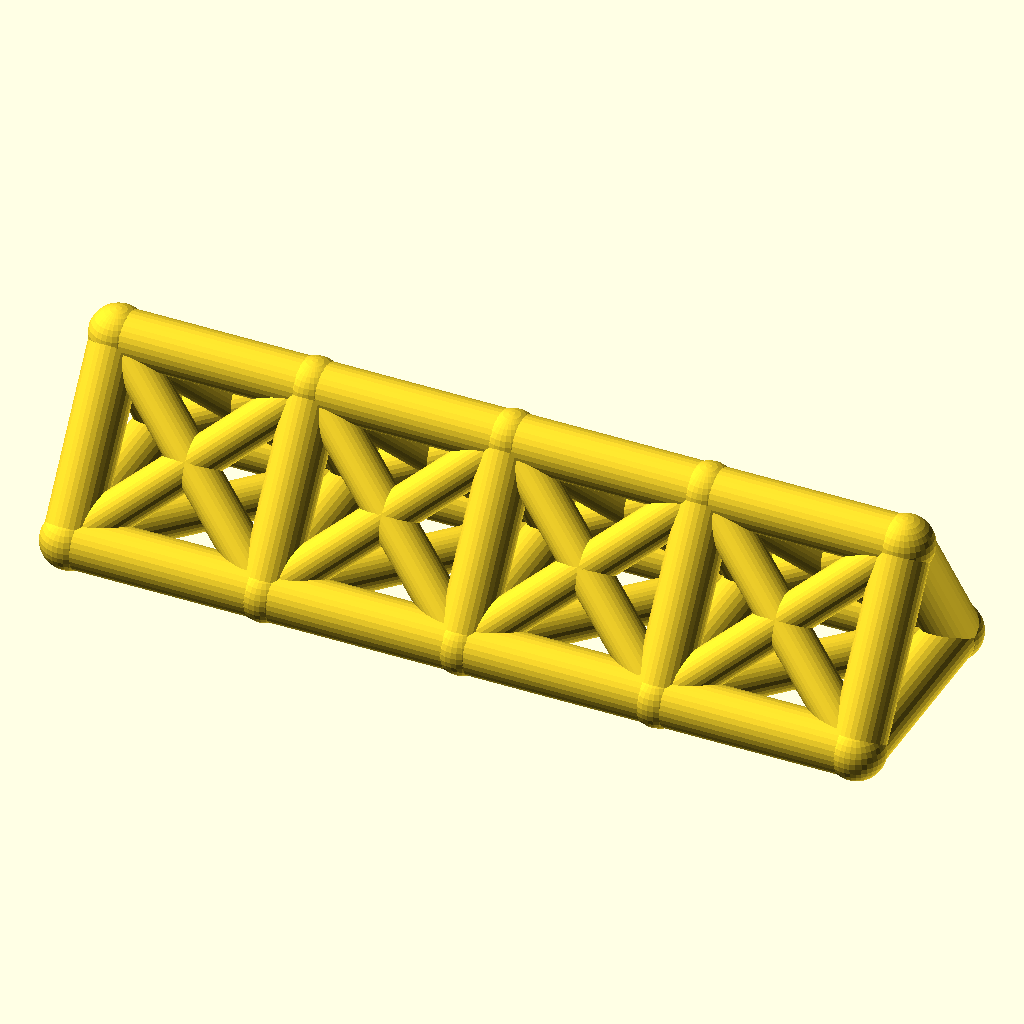
Cell 1 — every parameter at its default value.
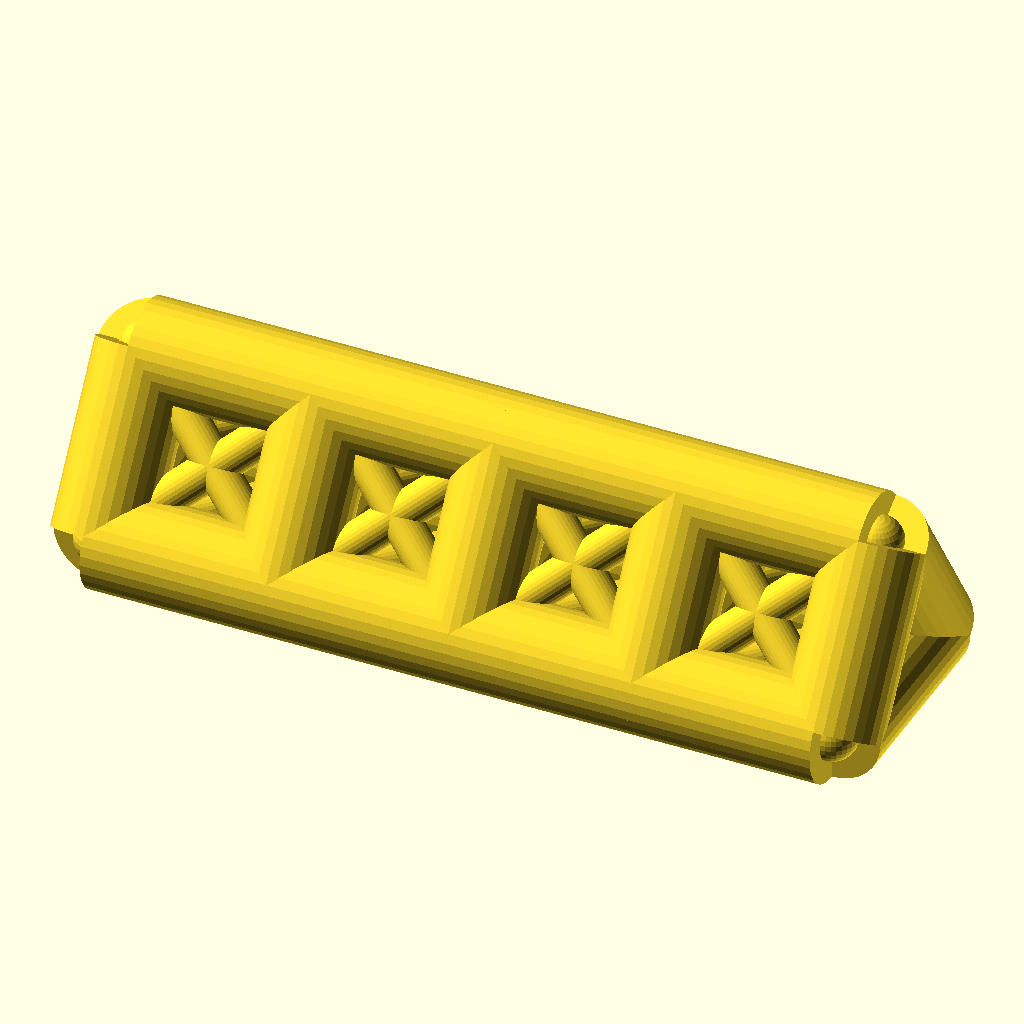
Cell 2: chord_r = 9 (everything else at default).
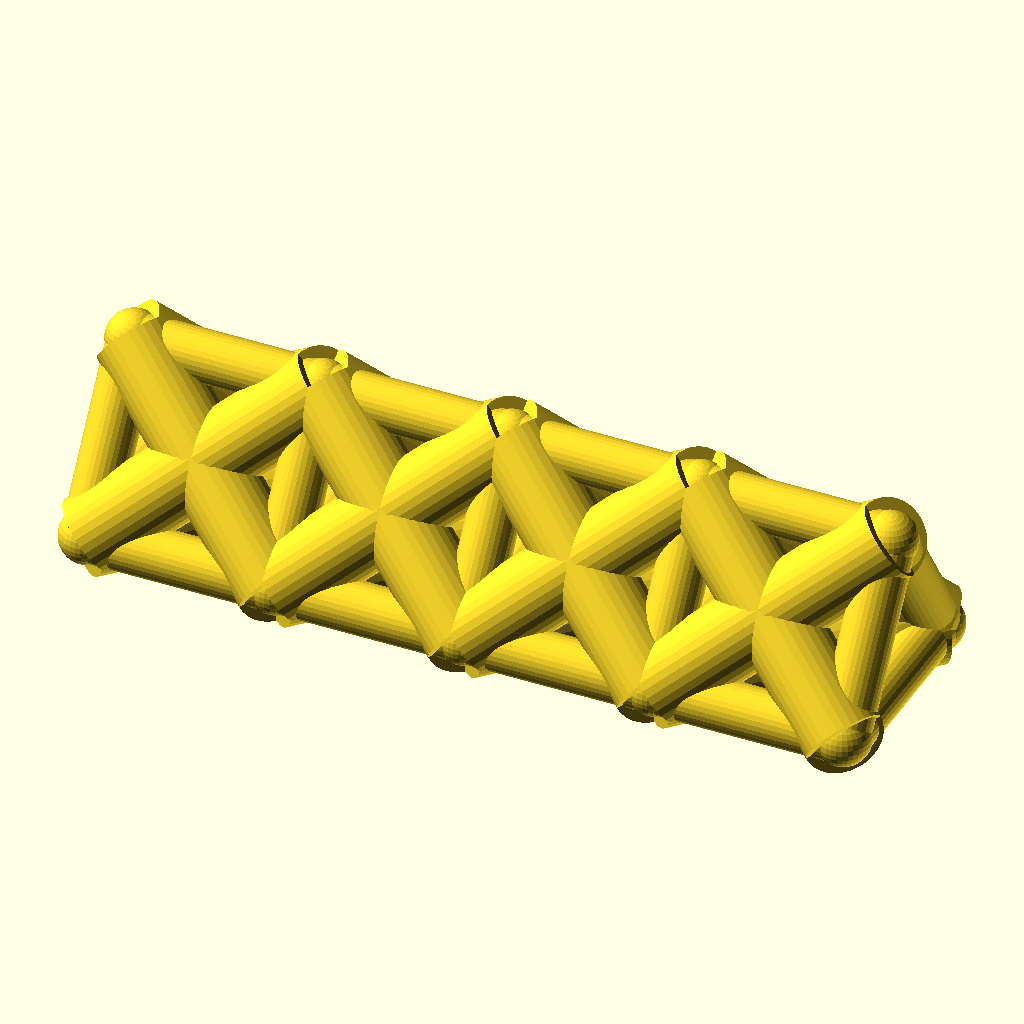
Cell 3: the same model with web_r = 7.
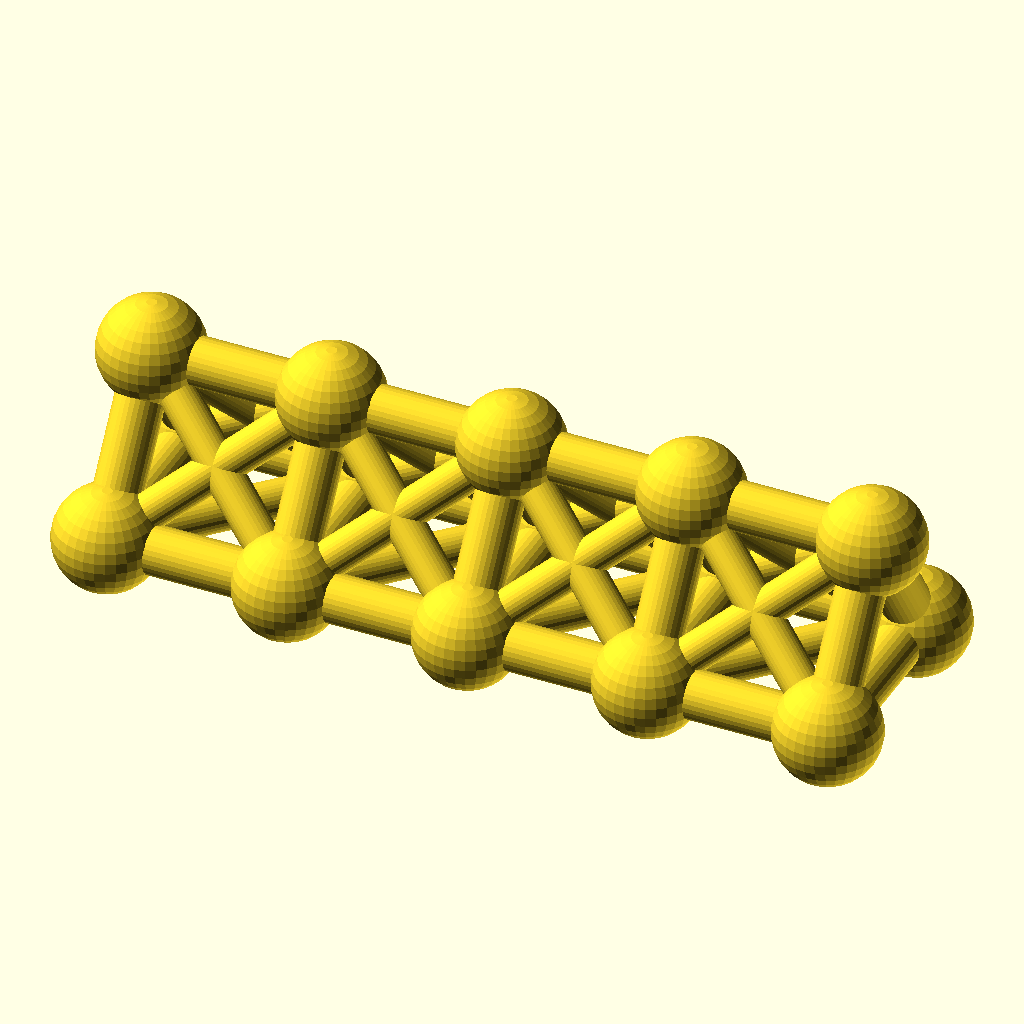
Cell 4: joint_r = 9.8 (everything else at default).
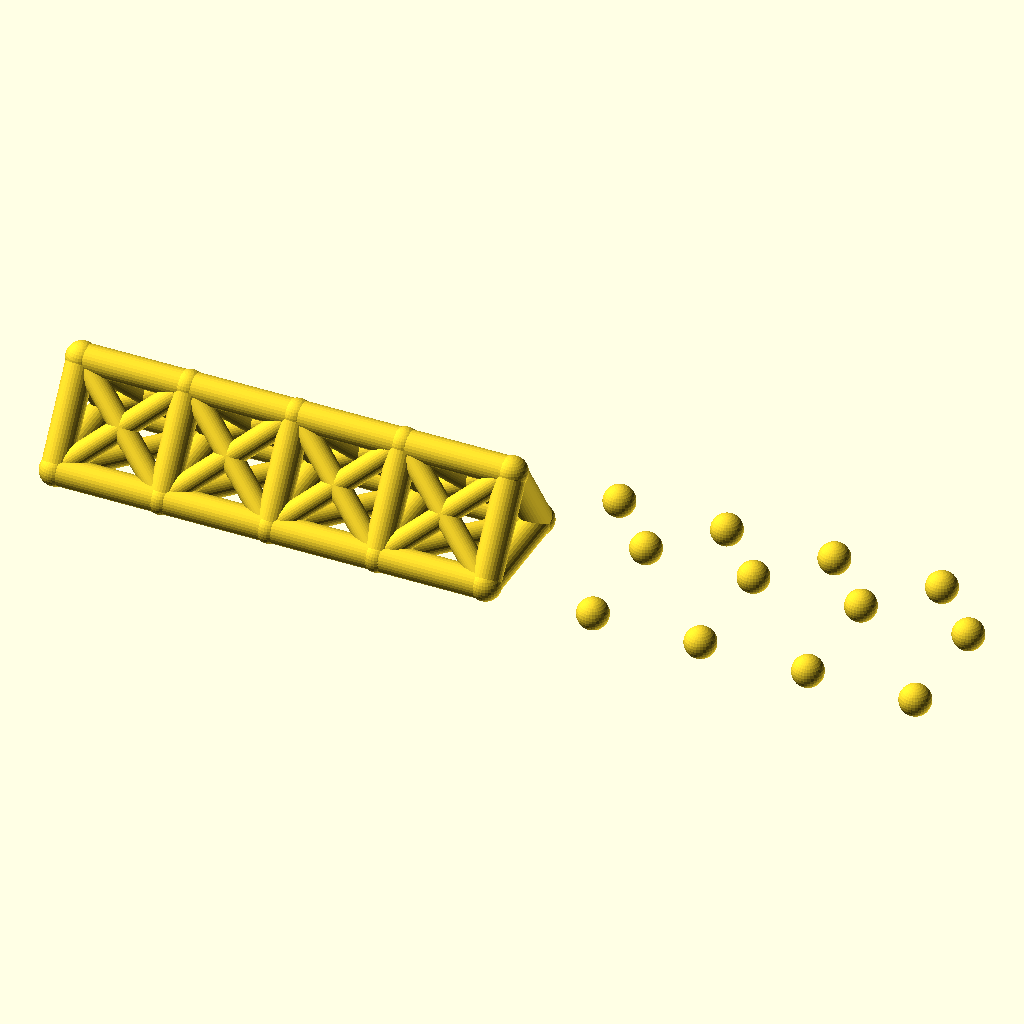
Cell 5 — bays set to 8, the other parameters unchanged.
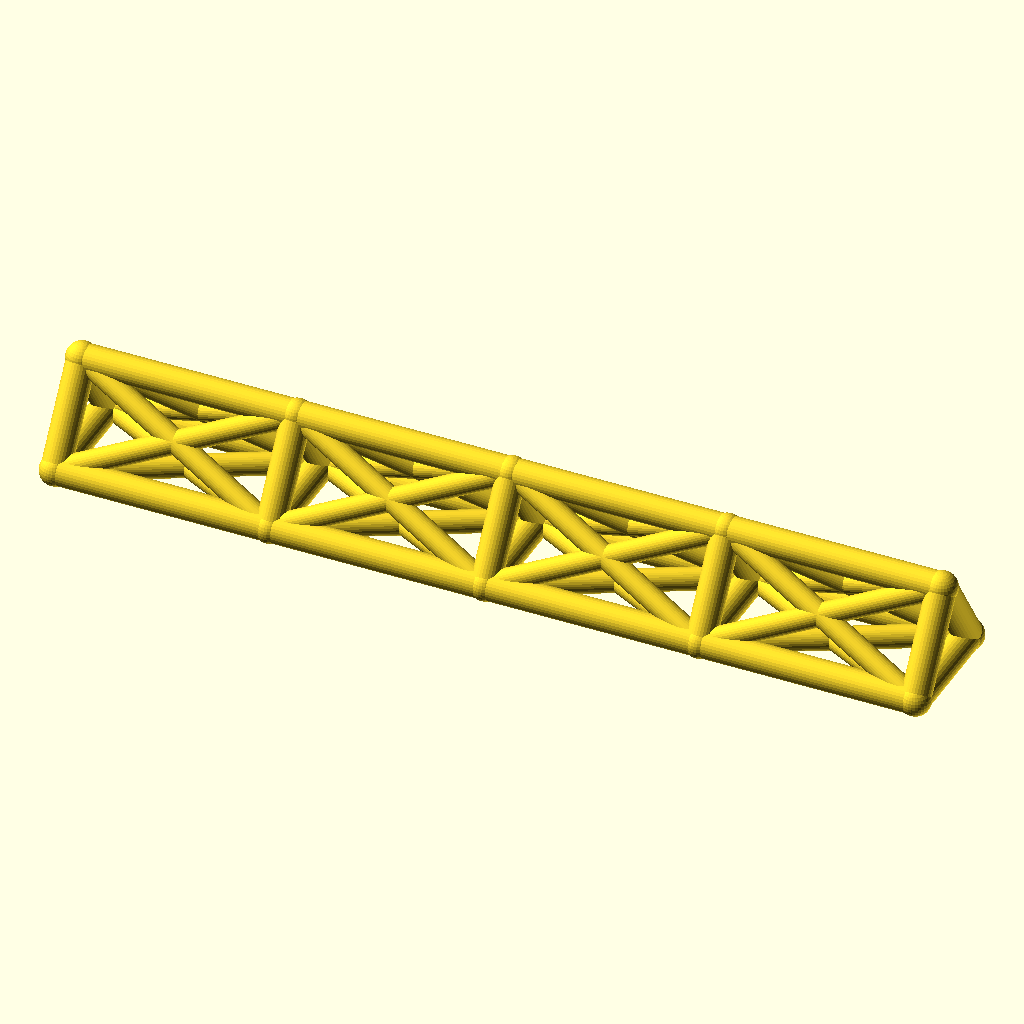
Cell 6 — bay_p set to 68, the other parameters unchanged.
All cells are drawn from the same view direction (rotation 55°, 0°, 25°, orthographic, colour scheme Cornfield), but the view is re-fitted for each cell, so position and scale can differ between cells as well as the parameter.
OpenSCAD source file optional_data/data/wire2/spaceframes/scene_0046.scad:
$fn = 32;

// ----------------------------------------------------------------------
// Space frame
// ----------------------------------------------------------------------

// --- parameters (mm) ---
chord_r = 4.5;            // chord / longeron radius
web_r = 3.5;              // diagonal and strut radius
joint_r = 4.9;            // joint ball radius
bays = 4;                 // number of bays along X
bay_p = 34;               // bay length, X
girder_w = 36;            // triangle base width, Y
girder_h = 28;            // triangle height, Z

bbox_x = bays * bay_p + 2 * joint_r;  // overall X, joints included
bbox_y = girder_w + 2 * joint_r;  // overall Y, joints included
bbox_z = girder_h + 2 * joint_r;  // overall Z, joints included
chord_d = 2 * chord_r;  // chord stock diameter
web_d = 2 * web_r;  // web stock diameter
joint_d = 2 * joint_r;  // joint ball diameter
span_x = bays * bay_p;  // overall girder length
nodes = [for (i = [0 : bays], k = [0 : 2]) [i * bay_p, k == 1 ? girder_w : k == 2 ? girder_w / 2 : 0, k == 2 ? girder_h : 0]];

module member(a, b, r) {
  /* round stock from joint a to joint b, ends buried in the joint balls */
  d = b - a;
  length = norm(d);
  translate(a) rotate([0, acos(d[2] / length), atan2(d[1], d[0])])
    cylinder(h = length, r = r);
}

module joint(p, r) {
  /* ball at the joint centre, fatter than every member meeting there */
  translate(p) sphere(r = r);
}

/* members - each call is one graph edge */
member(nodes[0], nodes[3], chord_r);
member(nodes[3], nodes[6], chord_r);
member(nodes[6], nodes[9], chord_r);
member(nodes[9], nodes[12], chord_r);
member(nodes[1], nodes[4], chord_r);
member(nodes[4], nodes[7], chord_r);
member(nodes[7], nodes[10], chord_r);
member(nodes[10], nodes[13], chord_r);
member(nodes[2], nodes[5], chord_r);
member(nodes[5], nodes[8], chord_r);
member(nodes[8], nodes[11], chord_r);
member(nodes[11], nodes[14], chord_r);
member(nodes[0], nodes[1], chord_r);
member(nodes[1], nodes[2], chord_r);
member(nodes[0], nodes[2], chord_r);
member(nodes[3], nodes[4], chord_r);
member(nodes[4], nodes[5], chord_r);
member(nodes[3], nodes[5], chord_r);
member(nodes[6], nodes[7], chord_r);
member(nodes[7], nodes[8], chord_r);
member(nodes[6], nodes[8], chord_r);
member(nodes[9], nodes[10], chord_r);
member(nodes[10], nodes[11], chord_r);
member(nodes[9], nodes[11], chord_r);
member(nodes[12], nodes[13], chord_r);
member(nodes[13], nodes[14], chord_r);
member(nodes[12], nodes[14], chord_r);
member(nodes[0], nodes[4], web_r);
member(nodes[1], nodes[3], web_r);
member(nodes[1], nodes[5], web_r);
member(nodes[2], nodes[4], web_r);
member(nodes[0], nodes[5], web_r);
member(nodes[2], nodes[3], web_r);
member(nodes[3], nodes[7], web_r);
member(nodes[4], nodes[6], web_r);
member(nodes[4], nodes[8], web_r);
member(nodes[5], nodes[7], web_r);
member(nodes[3], nodes[8], web_r);
member(nodes[5], nodes[6], web_r);
member(nodes[6], nodes[10], web_r);
member(nodes[7], nodes[9], web_r);
member(nodes[7], nodes[11], web_r);
member(nodes[8], nodes[10], web_r);
member(nodes[6], nodes[11], web_r);
member(nodes[8], nodes[9], web_r);
member(nodes[9], nodes[13], web_r);
member(nodes[10], nodes[12], web_r);
member(nodes[10], nodes[14], web_r);
member(nodes[11], nodes[13], web_r);
member(nodes[9], nodes[14], web_r);
member(nodes[11], nodes[12], web_r);

/* joint balls */
for (p = nodes) joint(p, joint_r);
Parameter table extracted from the source (name, type, default, range or options):
chord_r: number, default 4.5
web_r: number, default 3.5
joint_r: number, default 4.9
bays: number, default 4
bay_p: number, default 34
girder_w: number, default 36
girder_h: number, default 28
